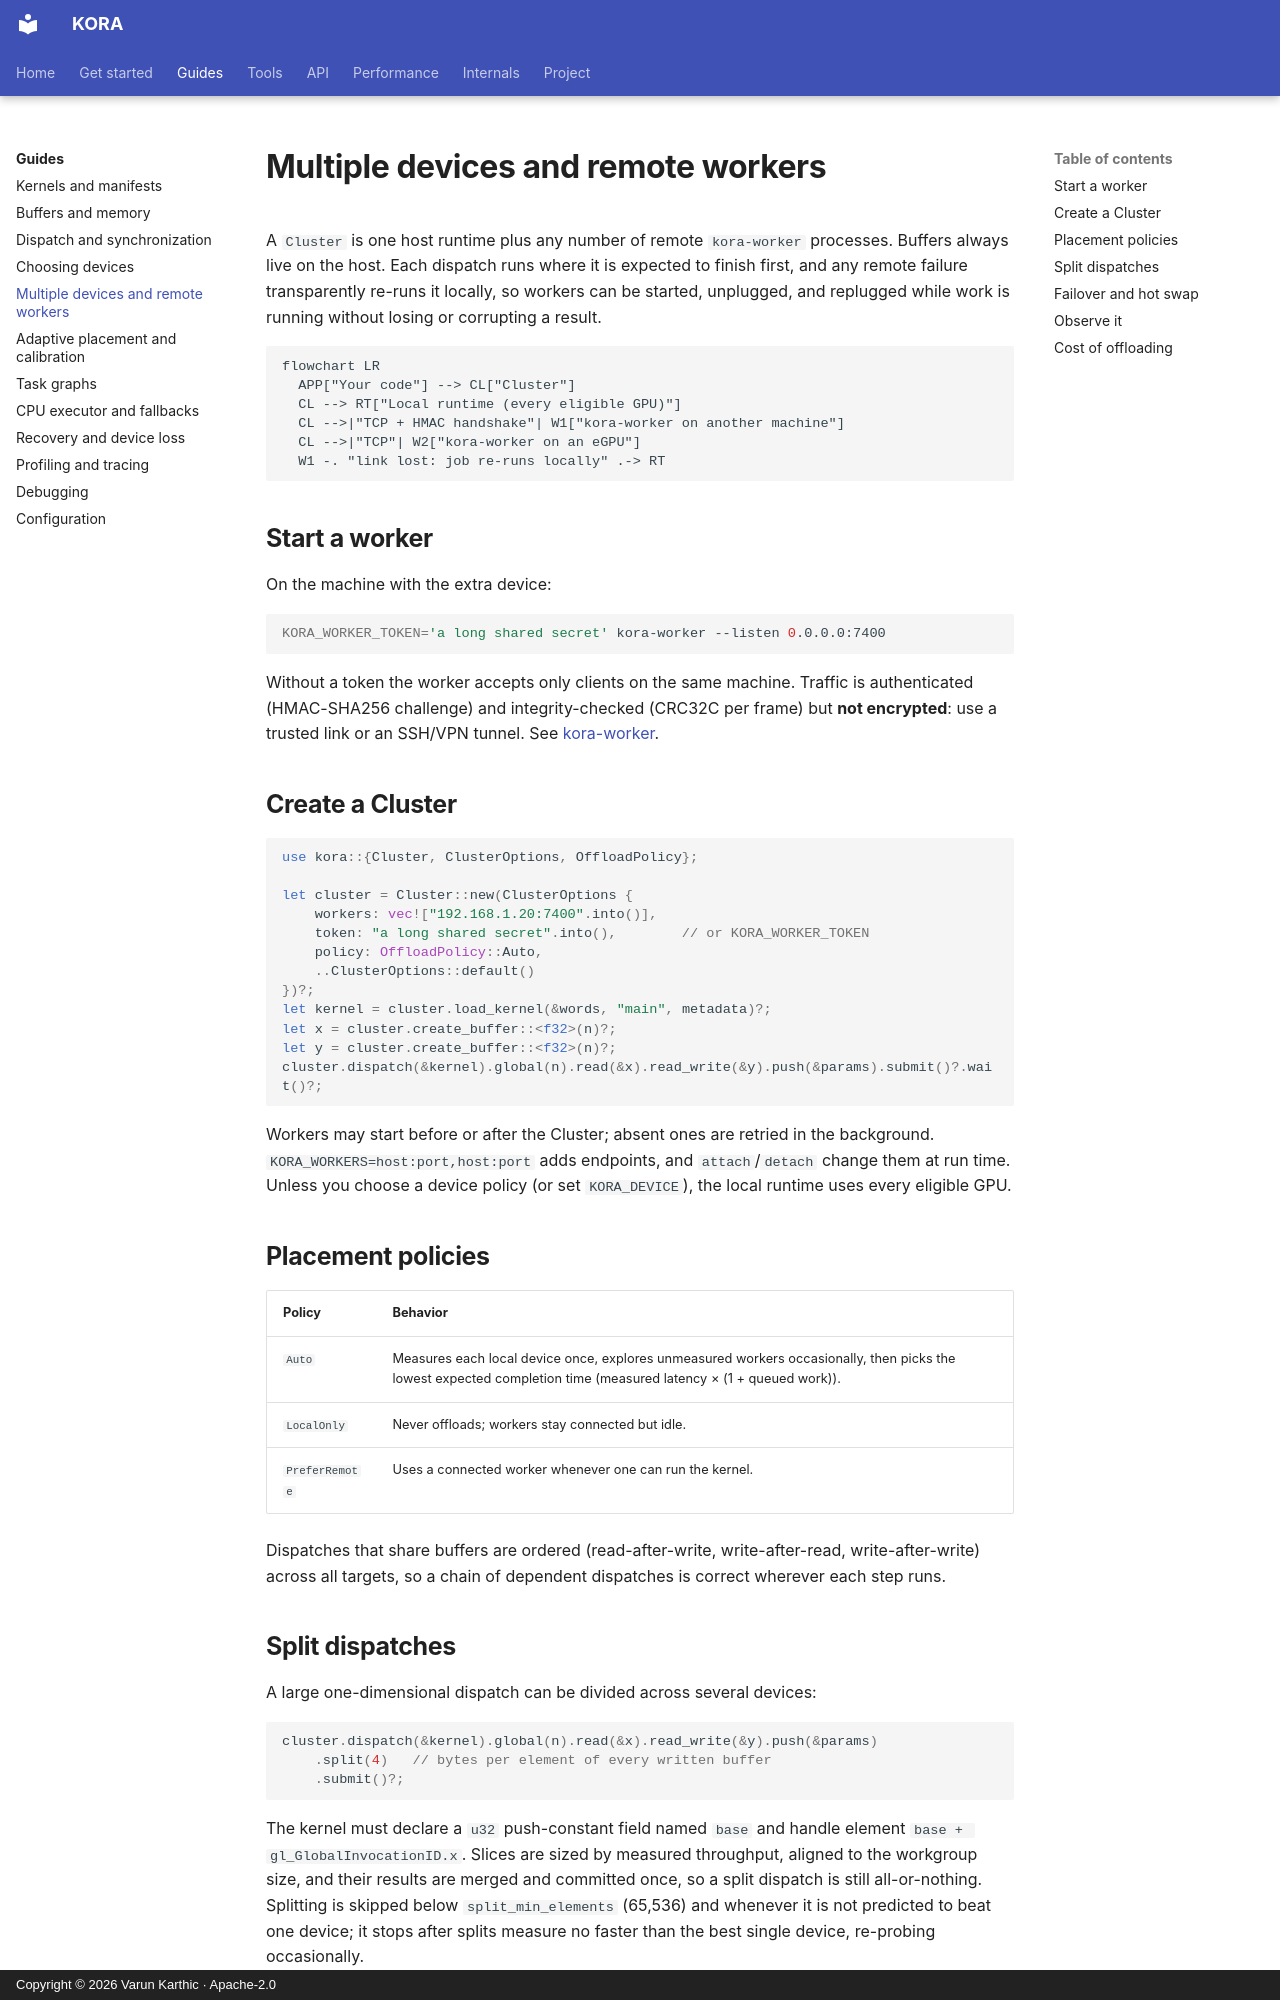

repository: varunkarthic/kora · page: guides/cluster/index.html · generator: mkdocs · copyright: Copyright © 2026 Varun Karthic · Apache-2.0

# Multiple devices and remote workers

A `Cluster` is one host runtime plus any number of remote `kora-worker` processes. Buffers always live
on the host. Each dispatch runs where it is expected to finish first, and any remote failure
transparently re-runs it locally, so workers can be started, unplugged, and replugged while work is
running without losing or corrupting a result.

```mermaid
flowchart LR
  APP["Your code"] --> CL["Cluster"]
  CL --> RT["Local runtime (every eligible GPU)"]
  CL -->|"TCP + HMAC handshake"| W1["kora-worker on another machine"]
  CL -->|"TCP"| W2["kora-worker on an eGPU"]
  W1 -. "link lost: job re-runs locally" .-> RT
```

## Start a worker

On the machine with the extra device:

```sh
KORA_WORKER_TOKEN='a long shared secret' kora-worker --listen 0.0.0.0:7400
```

Without a token the worker accepts only clients on the same machine. Traffic is authenticated
(HMAC-SHA256 challenge) and integrity-checked (CRC32C per frame) but **not encrypted**: use a trusted
link or an SSH/VPN tunnel. See [kora-worker](../tools/kora-worker.md).

## Create a Cluster

```rust
use kora::{Cluster, ClusterOptions, OffloadPolicy};

let cluster = Cluster::new(ClusterOptions {
    workers: vec!["192.168.1.20:7400".into()],
    token: "a long shared secret".into(),        // or KORA_WORKER_TOKEN
    policy: OffloadPolicy::Auto,
    ..ClusterOptions::default()
})?;
let kernel = cluster.load_kernel(&words, "main", metadata)?;
let x = cluster.create_buffer::<f32>(n)?;
let y = cluster.create_buffer::<f32>(n)?;
cluster.dispatch(&kernel).global(n).read(&x).read_write(&y).push(&params).submit()?.wait()?;
```

Workers may start before or after the Cluster; absent ones are retried in the background.
`KORA_WORKERS=host:port,host:port` adds endpoints, and `attach`/`detach` change them at run time.
Unless you choose a device policy (or set `KORA_DEVICE`), the local runtime uses every eligible GPU.

## Placement policies

| Policy | Behavior |
| --- | --- |
| `Auto` | Measures each local device once, explores unmeasured workers occasionally, then picks the lowest expected completion time (measured latency × (1 + queued work)). |
| `LocalOnly` | Never offloads; workers stay connected but idle. |
| `PreferRemote` | Uses a connected worker whenever one can run the kernel. |

Dispatches that share buffers are ordered (read-after-write, write-after-read, write-after-write)
across all targets, so a chain of dependent dispatches is correct wherever each step runs.

## Split dispatches

A large one-dimensional dispatch can be divided across several devices:

```rust
cluster.dispatch(&kernel).global(n).read(&x).read_write(&y).push(&params)
    .split(4)   // bytes per element of every written buffer
    .submit()?;
```

The kernel must declare a `u32` push-constant field named `base` and handle element
`base + gl_GlobalInvocationID.x`. Slices are sized by measured throughput, aligned to the workgroup
size, and their results are merged and committed once, so a split dispatch is still all-or-nothing.
Splitting is skipped below `split_min_elements` (65,536) and whenever it is not predicted to beat one
device; it stops after splits measure no faster than the best single device, re-probing occasionally.
